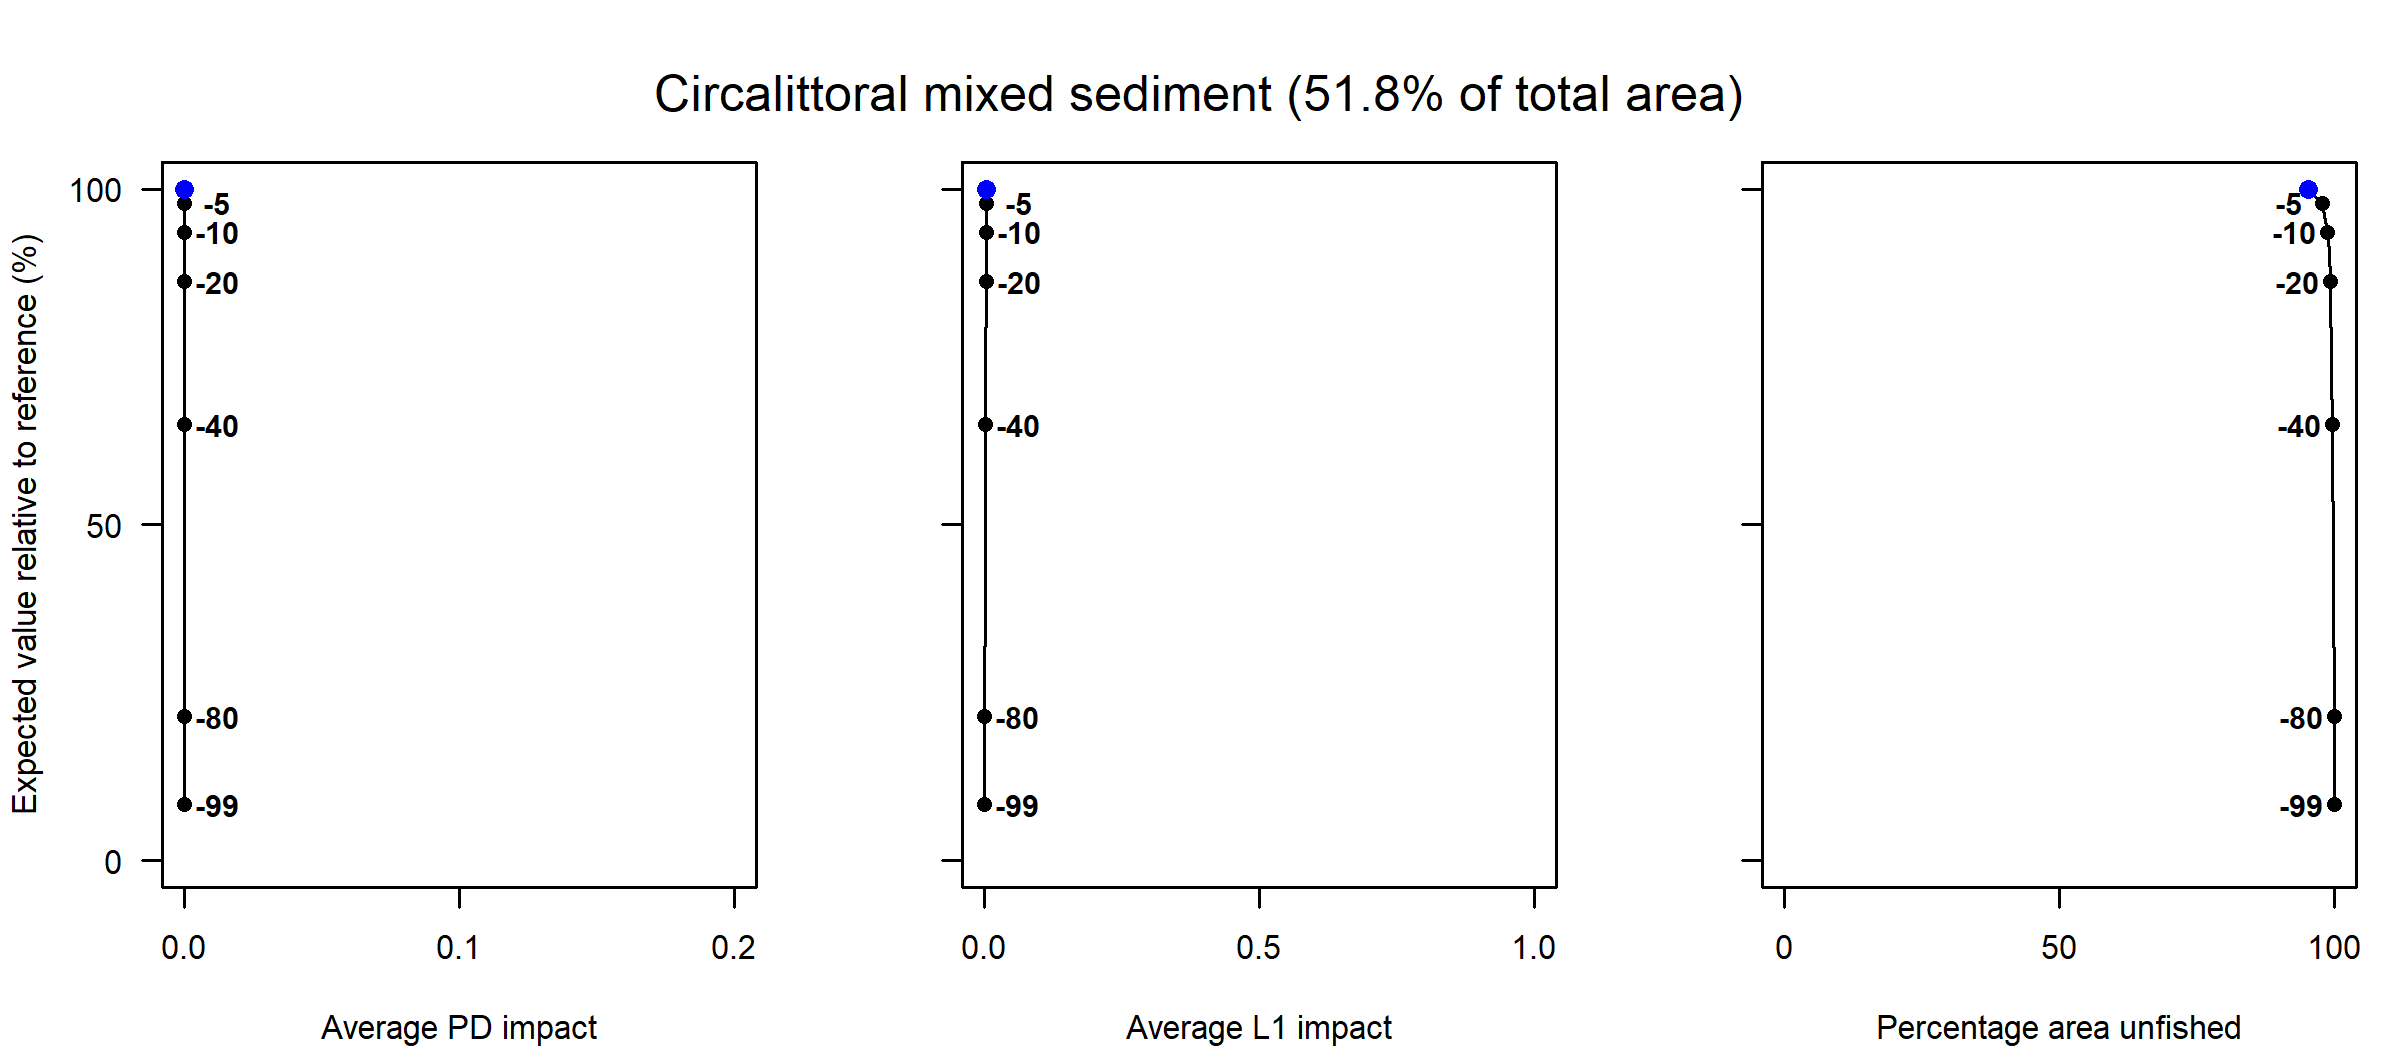

Source data for this figure (header and first rows):
Effort reduction as a percentage, Average PD impact, Average L1 impact, Percentage area unfished, Percentage of total value, Percentage of total weight
0, 0, 0, 95.2, 100, 100
5, 0, 0, 97.8, 97.93, 94.73
10, 0, 0, 98.68, 93.6, 87.42
15, 0, 0, 99.11, 90.79, 82.66
20, 0, 0, 99.27, 86.2, 78.64
30, 0, 0, 99.49, 72.53, 69.67
40, 0, 0, 99.63, 64.92, 61.25
60, 0, 0, 99.83, 42.15, 40.21
80, 0, 0, 99.93, 21.44, 22.57
99, 0, 0, 100, 8.37, 2.88
